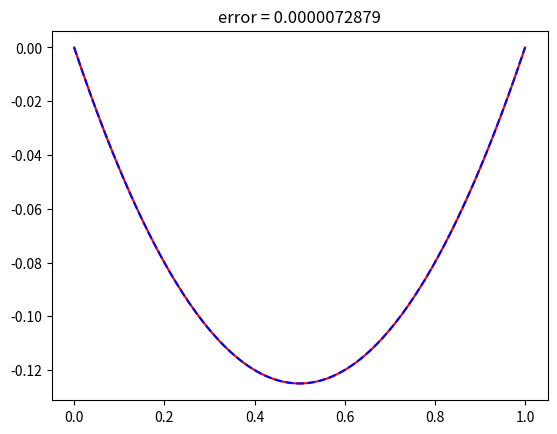

Write Python code to recreate this figure.
import numpy as np
import matplotlib.pyplot as plt

domain = [0,1]

# exact solution to PDE
def u_exact(x):
    return -1 / 2 * x * (1 - x)

def f(x):
    return 1


# Returns a list of random vector '(weight, bias)' for each random feature function
def generate_feature_vectors(m):
    weights = np.random.uniform(-0.5, 0.5, size=m)
    biases = np.random.uniform(-1, 1, size=m)
    return [[weights[i], biases[i]] for i in range(m)]

# Returns value of the feature_function using feature_vector (weight,bias) in center xn
def feature_function(x, feature_vector):
    return np.tanh(x * feature_vector[0] + feature_vector[1])

# Returns the value of the first derivative of the feature_function for a point x in xn
def first_derivative_feature(x, feature_vector):
    return feature_vector[0] * (1 - np.tanh(feature_vector[0] * x + feature_vector[1]) ** 2)

# Returns the value of the second derivative of the feature_function for a point x in xn
def second_derivative_feature(x, feature_vector):
    return feature_vector[0] ** 2 * (-2 * np.tanh(feature_vector[0] * x + feature_vector[1]) * (
                1 - np.tanh(feature_vector[0] * x + feature_vector[1]) ** 2))

# sample points randomly in the domain
def collocation_points_interior(I):
    return np.random.uniform(0, 1, I)

# Calculate approximate solution using u_values
def approximate_solution(x):
    total = 0
    for j in range(0, M):
        uj = U[j]
        total += uj * feature_function(x, feature_vectors_list[j])
    return total

#Set number of features M
for M in [5]:
    err = []
    for k in range(1):
        Q = 2*M
        lamB = Q // 10

        #Generate M features
        feature_vectors_list = generate_feature_vectors(M)

        #Choose collocation points
        collocation_points = collocation_points_interior(Q-2)

        #Initialize matrices
        A_feat = np.zeros((Q, M))
        f_vec = np.zeros(Q)

        # Interior equations
        for i, x in enumerate(collocation_points):
            for j in range(M):
                A_feat[i, j] = second_derivative_feature(x,feature_vectors_list[j])
            f_vec[i] = f(x)

        # Boundary equations
        for k, xb in enumerate(domain):
            for j in range(M):
                A_feat[(Q-2) + k, j] = np.sqrt(lamB) * feature_function(xb, feature_vectors_list[j])
            f_vec[(Q-2) + k] = np.sqrt(lamB) * u_exact(xb)

        U, _, _, _ = np.linalg.lstsq(A_feat, f_vec, rcond=None)

        points = np.linspace(domain[0], domain[1], 300)
        aproximation = [approximate_solution(x) for x in points]
        exact = [u_exact(x) for x in points]

        errors = np.abs(np.array(exact) - np.array(aproximation))
        err.append(np.max(errors))

        # plot result
        plt.title("error = {:.10f}".format(np.max(errors)))
        plt.plot(points, exact, color="red")
        plt.plot(points, aproximation, '--', color="blue")
        plt.show()

    print("mean error " + str(M) )
    print(np.mean(err))
    print("var error run " + str(M))
    print(np.var(err))
